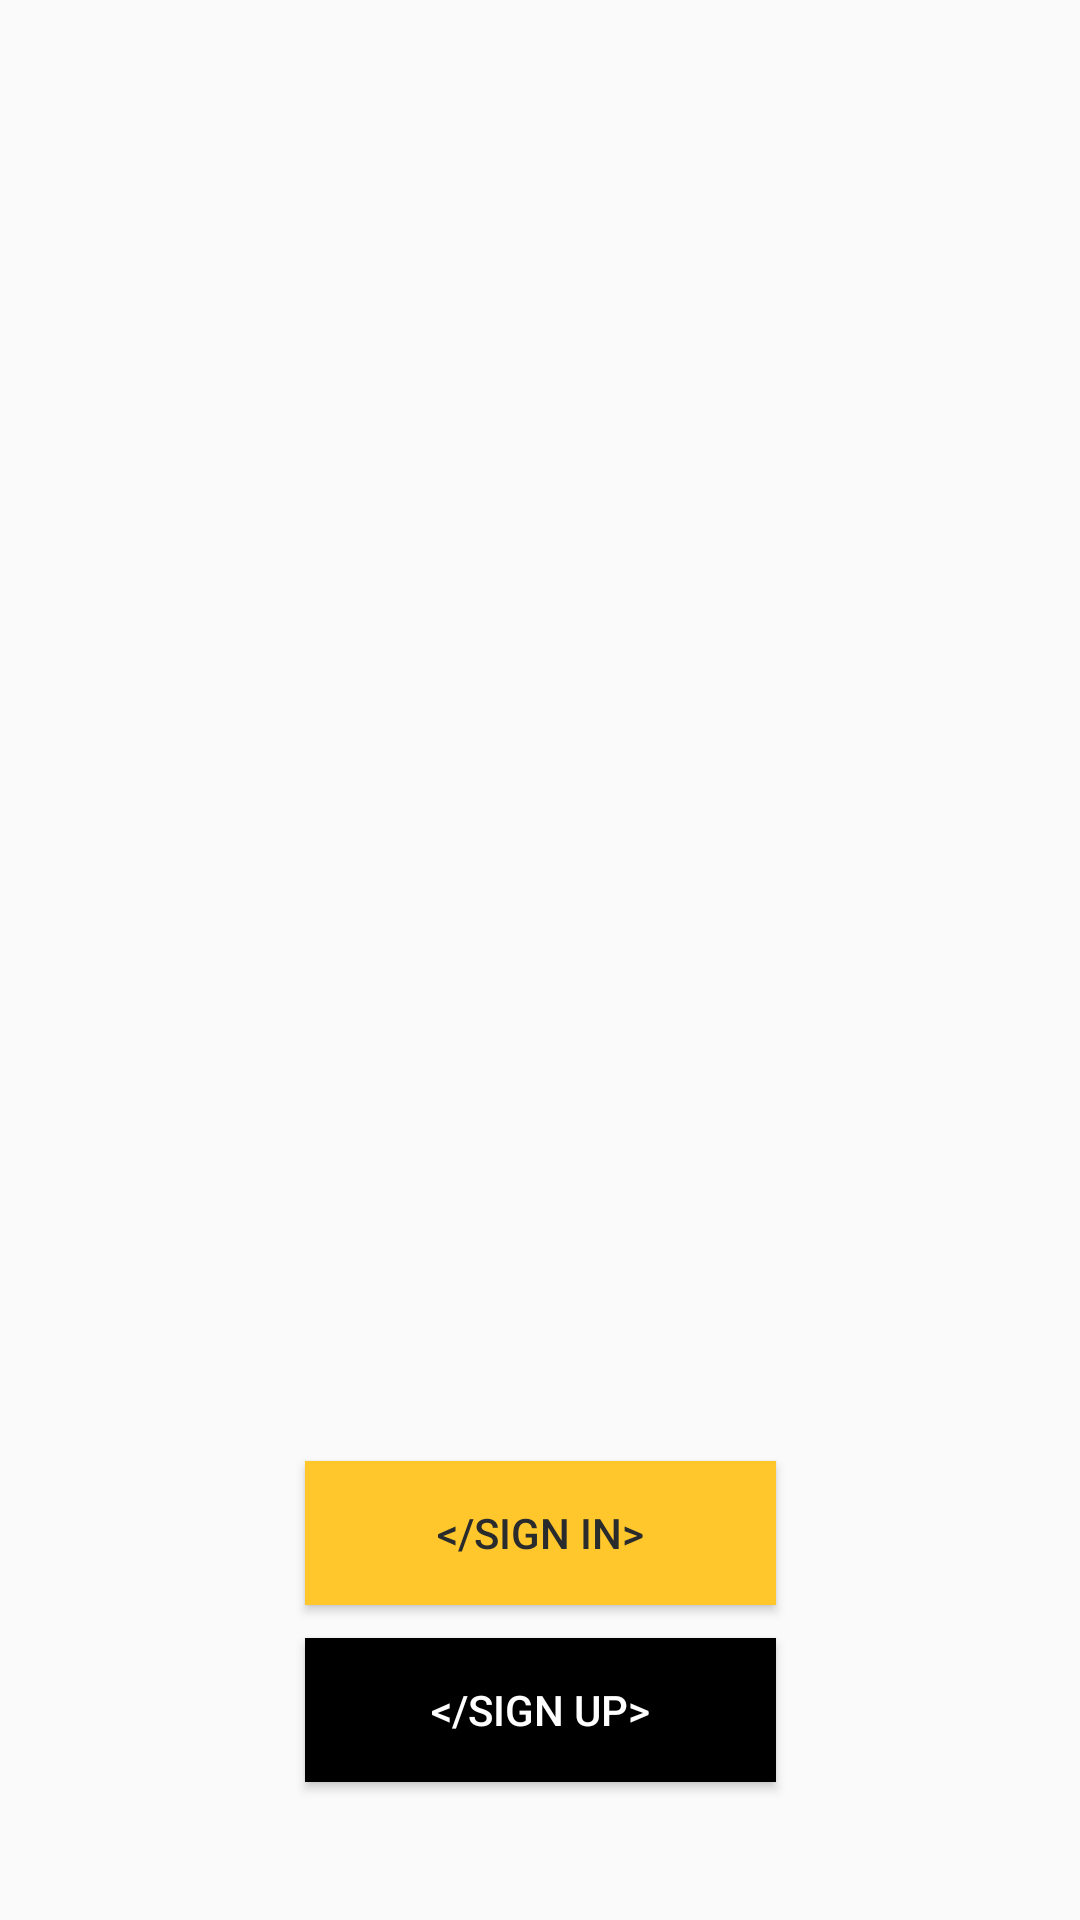

Produce the Android XML layout that renders to this screen, including the resource entries it uses.
<!-- AndroidManifest.xml: application theme Theme.AppCompat.Light.NoActionBar -->
<!-- res/layout/activity_start.xml -->
<?xml version="1.0" encoding="utf-8"?>
<android.support.constraint.ConstraintLayout xmlns:android="http://schemas.android.com/apk/res/android"
    xmlns:app="http://schemas.android.com/apk/res-auto"
    xmlns:tools="http://schemas.android.com/tools"
    android:layout_width="match_parent"
    android:layout_height="match_parent"
    android:background="@color/common_google_signin_btn_text_dark_default"
    tools:context=".StartActivity">

    <Button
        android:id="@+id/sign_in_button"
        android:layout_width="157dp"
        android:layout_height="wrap_content"
        android:layout_marginBottom="46dp"
        android:background="@color/ButtonColorBlack"
        android:text="@string/sign_up"
        android:textColor="@color/TextColorWhite"
        app:layout_constraintBottom_toBottomOf="parent"
        app:layout_constraintEnd_toEndOf="parent"
        app:layout_constraintStart_toStartOf="parent" />

    <Button
        android:id="@+id/sign_up_button"
        android:layout_width="157dp"
        android:layout_height="wrap_content"
        android:layout_marginBottom="11dp"
        android:background="@color/ButtonColorYellow"
        android:text="@string/sign_in"
        android:textColor="@color/TextColorBlack"
        app:layout_constraintBottom_toTopOf="@+id/sign_in_button"
        app:layout_constraintEnd_toEndOf="parent"
        app:layout_constraintStart_toStartOf="parent" />

    <ImageView
        android:id="@+id/imageView"
        android:layout_width="wrap_content"
        android:layout_height="wrap_content"
        app:layout_constraintBottom_toBottomOf="parent"
        app:layout_constraintEnd_toEndOf="parent"
        app:layout_constraintHorizontal_bias="0.502"
        app:layout_constraintStart_toStartOf="parent"
        app:layout_constraintTop_toTopOf="parent"
        app:layout_constraintVertical_bias="0.499"
        app:srcCompat="@drawable/exposit" />
</android.support.constraint.ConstraintLayout>
<!-- resources referenced by this layout -->
<resources>
  <color name="ButtonColorBlack">#000000</color>
  <color name="ButtonColorYellow">#ffc72c</color>
  <color name="TextColorBlack">#292b2c</color>
  <color name="TextColorWhite">#FFFFFF</color>
  <!-- drawable exposit: png bitmap (drawable, 2058 bytes) -->
  <string name="sign_in">&lt;/SIGN IN&gt;</string>
  <string name="sign_up">&lt;/SIGN UP&gt;</string>
</resources>
